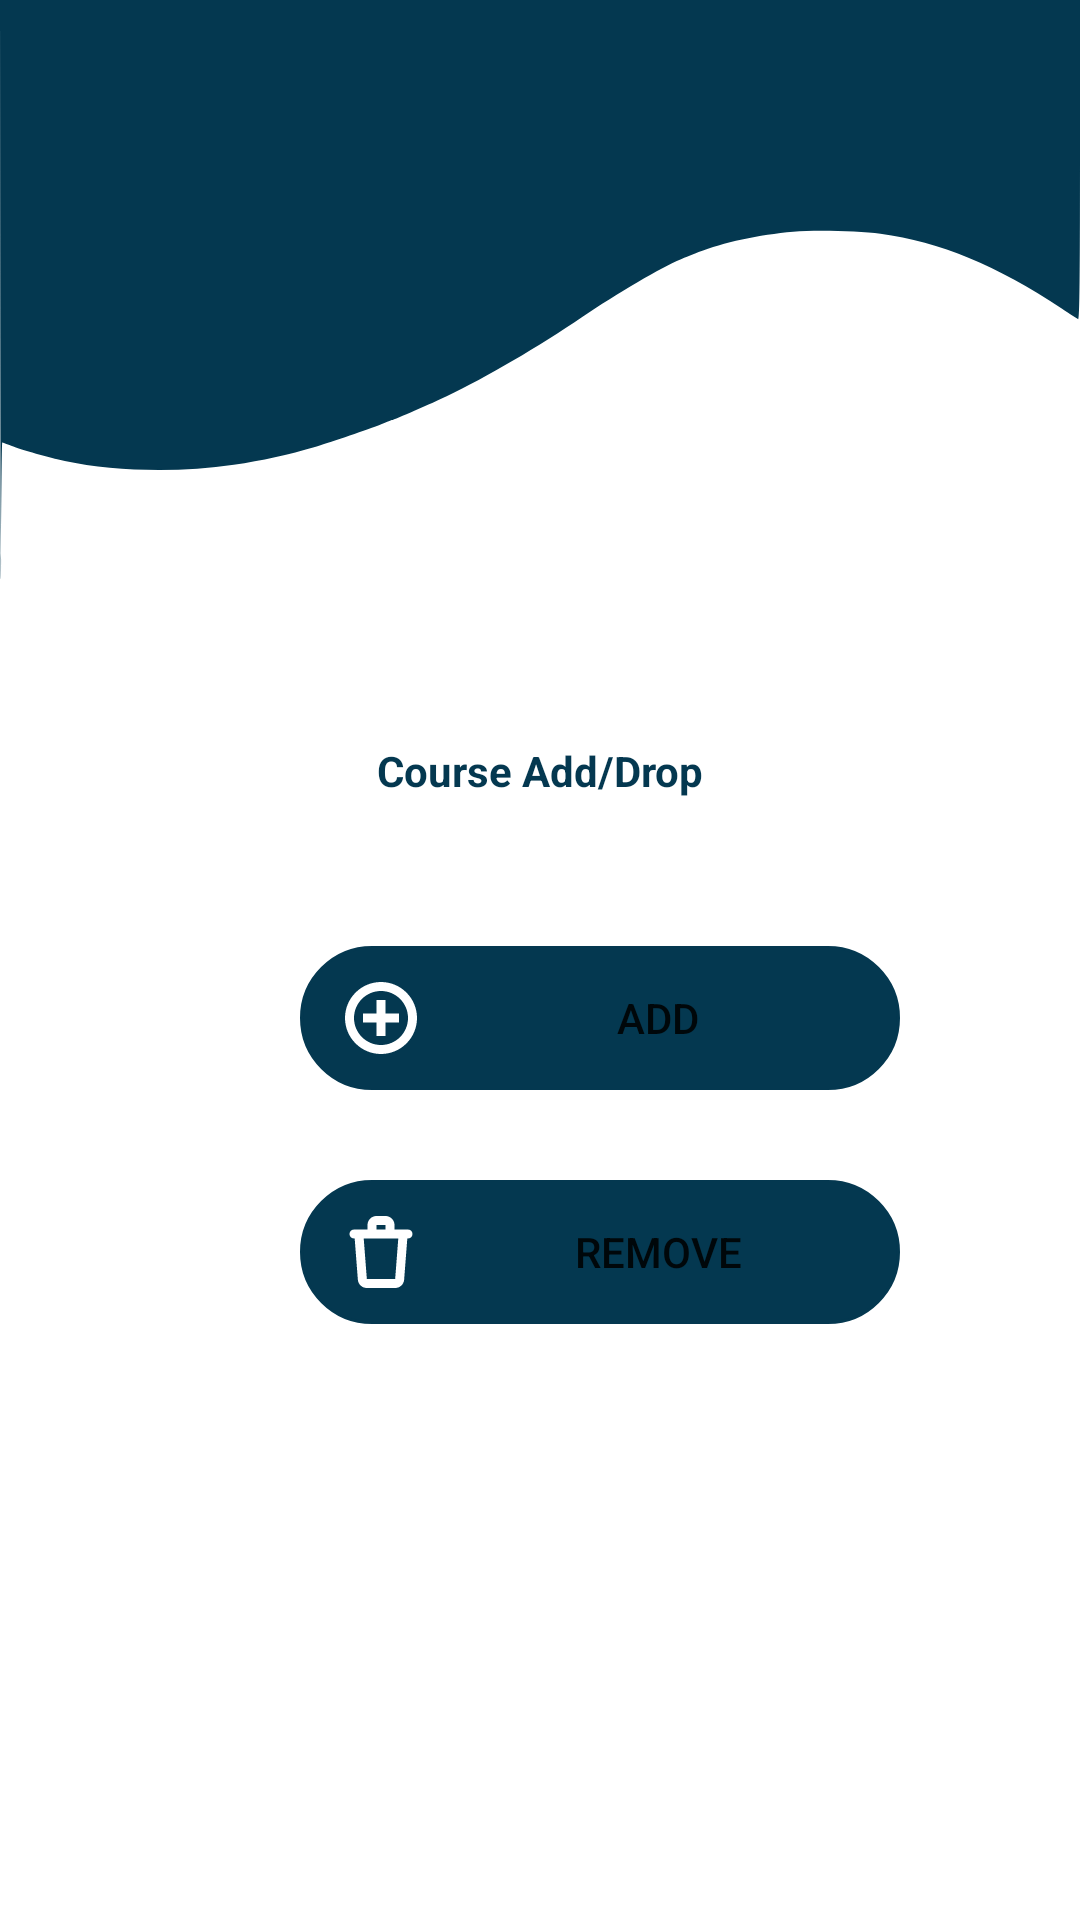

Write the Android layout XML for this screen, with the resource values it uses.
<!-- AndroidManifest.xml: application theme Theme.EasyAdmission -->
<!-- res/layout/activity_update_course_institute.xml -->
<?xml version="1.0" encoding="utf-8"?>

<androidx.constraintlayout.widget.ConstraintLayout xmlns:android="http://schemas.android.com/apk/res/android"
    xmlns:app="http://schemas.android.com/apk/res-auto"
    xmlns:tools="http://schemas.android.com/tools"
    android:layout_width="match_parent"
    android:layout_height="match_parent"
    >
    <LinearLayout
        android:layout_width="match_parent"
        android:layout_height="match_parent"
        android:background="@drawable/background"
        android:orientation="vertical">
    </LinearLayout>

    <ScrollView
        android:layout_width="match_parent"
        android:layout_height="match_parent"
        android:layout_gravity="center|center_vertical"
        android:orientation="vertical"
        tools:ignore="MissingConstraints"

        android:layout_marginTop="50dp">

        <LinearLayout
            android:layout_width="match_parent"
            android:layout_height="match_parent"
            android:layout_gravity="center|center_vertical"
            android:orientation="vertical"
            tools:ignore="MissingConstraints">
            <TextView
                android:id="@+id/student_title"
                android:drawablePadding="10dp"
                android:layout_marginRight="10dp"
                android:layout_marginLeft="10dp"
                android:layout_width="match_parent"
                android:layout_height="wrap_content"
                android:textAlignment="center"
                android:textColor="#043850"
                android:textStyle="bold"
                android:layout_marginBottom="10dp"
                android:ems="10"
                app:layout_constraintWidth_percent=".8"
                android:elevation="3dp"
                android:text="Course Add/Drop"
                android:padding="9dp" />

            <Button
                android:id="@+id/add_course"
                android:layout_width="200dp"
                android:layout_height="wrap_content"
                android:layout_marginTop="30dp"
                android:layout_marginBottom="10dp"
                android:textAlignment="center"
                android:layout_marginLeft="100dp"
                android:background="@drawable/corners"
                android:drawableLeft="@drawable/ic_add_svgrepo_com"
                android:gravity="center|center_horizontal|center_vertical"
                android:paddingLeft="15dp"
                android:paddingTop="10dp"
                android:paddingBottom="10dp"
                android:text="Add"
                app:backgroundTint="@color/main" />

            <Button
                android:id="@+id/remove_course"
                android:layout_width="200dp"
                android:layout_height="wrap_content"
                android:layout_marginTop="20dp"
                android:layout_marginBottom="10dp"
                android:drawableLeft="@drawable/ic_remove_svgrepo_com"
                android:layout_marginLeft="100dp"
                android:background="@drawable/corners"
                android:gravity="center|center_horizontal|center_vertical"
                android:paddingLeft="15dp"
                android:paddingTop="10dp"
                android:paddingBottom="10dp"
                android:text="Remove"
                app:backgroundTint="@color/main" />

        </LinearLayout>
    </ScrollView>

</androidx.constraintlayout.widget.ConstraintLayout>
<!-- resources referenced by this layout -->
<resources>
  <color name="main">#043850</color>
  <!-- drawable background (drawable) -->
  <vector xmlns:android="http://schemas.android.com/apk/res/android"
      android:width="723dp"
      android:height="1458dp"
      android:viewportWidth="723"
      android:viewportHeight="1458">
    <path
        android:pathData="M0.2,256.7c0.2,141.3 0.4,216.9 0.5,168 0.2,-48.8 0.5,-88.7 0.8,-88.7 0.2,-0 2.9,1.1 6,2.5 7.1,3.1 25.4,9 35.9,11.6 32.5,7.9 76.6,9 113.1,2.8 19.3,-3.3 35.6,-7.3 55.5,-13.9 10.4,-3.5 34.1,-12.7 43.6,-17 3.5,-1.7 6.6,-3 6.9,-3 0.9,-0 27.8,-13.3 36.5,-18.1 27.1,-14.8 61.2,-37.4 91,-60.4 22.7,-17.5 53.6,-38 65.5,-43.5 2.8,-1.3 8.2,-3.8 12.2,-5.6 15.7,-7.2 40.8,-13.3 63.3,-15.5 15.1,-1.4 44.4,-0.6 58.4,1.6 40,6.2 77.7,23.9 121.6,56.9 5.2,4 10.1,7.5 10.8,8 0.9,0.6 1.2,-23.9 1.2,-120.8l0,-121.6 -361.5,-0 -361.5,-0 0.2,256.7z"
        android:fillColor="#043850"
        android:strokeColor="#00000000"/>
  
  </vector>
  <!-- drawable corners (drawable) -->
  <?xml version="1.0" encoding="utf-8"?>
  
  <shape xmlns:android="http://schemas.android.com/apk/res/android">
      <stroke android:color="@color/black" android:width="1dp"/>
      <corners android:radius="700dp"/>
  </shape>
  <!-- drawable ic_add_svgrepo_com (drawable) -->
  <vector android:height="24dp" android:viewportHeight="16"
      android:viewportWidth="16" android:width="24dp" xmlns:android="http://schemas.android.com/apk/res/android">
      <path android:fillColor="#FFF" android:pathData="M8,0C3.589,0 0,3.589 0,8s3.589,8 8,8s8,-3.589 8,-8S12.411,0 8,0zM8,14c-3.309,0 -6,-2.691 -6,-6s2.691,-6 6,-6s6,2.691 6,6S11.309,14 8,14z"/>
      <path android:fillColor="#FFF" android:pathData="M9,4l-2,0l0,3l-3,0l0,2l3,0l0,3l2,0l0,-3l3,0l0,-2l-3,0z"/>
  </vector>
  <!-- drawable ic_remove_svgrepo_com (drawable) -->
  <vector android:height="24dp" android:viewportHeight="16"
      android:viewportWidth="16" android:width="24dp" xmlns:android="http://schemas.android.com/apk/res/android">
    <path android:fillColor="#FFF" android:pathData="M14,3C14.5523,3 15,3.4477 15,4C15,4.5523 14.5523,5 14,5L13.846,5L13.1421,14.1534C13.0619,15.1954 12.193,16 11.1479,16L4.8521,16C3.807,16 2.9381,15.1954 2.858,14.1534L2.154,5L2,5C1.4477,5 1,4.5523 1,4C1,3.4477 1.4477,3 2,3L5,3L5,2C5,0.9456 5.8159,0.0818 6.8507,0.0055L7,0L9,0C10.0544,0 10.9182,0.8159 10.9945,1.8507L11,2L11,3L14,3ZM11.84,5L4.159,5L4.8521,14L11.1479,14L11.84,5ZM9,2L7,2L7,3L9,3L9,2Z"/>
  </vector>
  <style name="Theme.EasyAdmission" parent="Theme.MaterialComponents.DayNight.NoActionBar">
          
          <item name="colorPrimary">@color/purple_500</item>
          <item name="colorPrimaryVariant">@color/purple_700</item>
          <item name="colorOnPrimary">@color/white</item>
          
          <item name="colorSecondary">@color/teal_200</item>
          <item name="colorSecondaryVariant">@color/teal_700</item>
          <item name="colorOnSecondary">@color/black</item>
          
          <item name="android:statusBarColor" tools:targetApi="l">#043850</item>
          
      </style>
  <color name="black">#FF000000</color>
  <color name="purple_500">#FF6200EE</color>
  <color name="purple_700">#FF3700B3</color>
  <color name="white">#FFFFFFFF</color>
  <color name="teal_200">#FF03DAC5</color>
  <color name="teal_700">#FF018786</color>
</resources>
